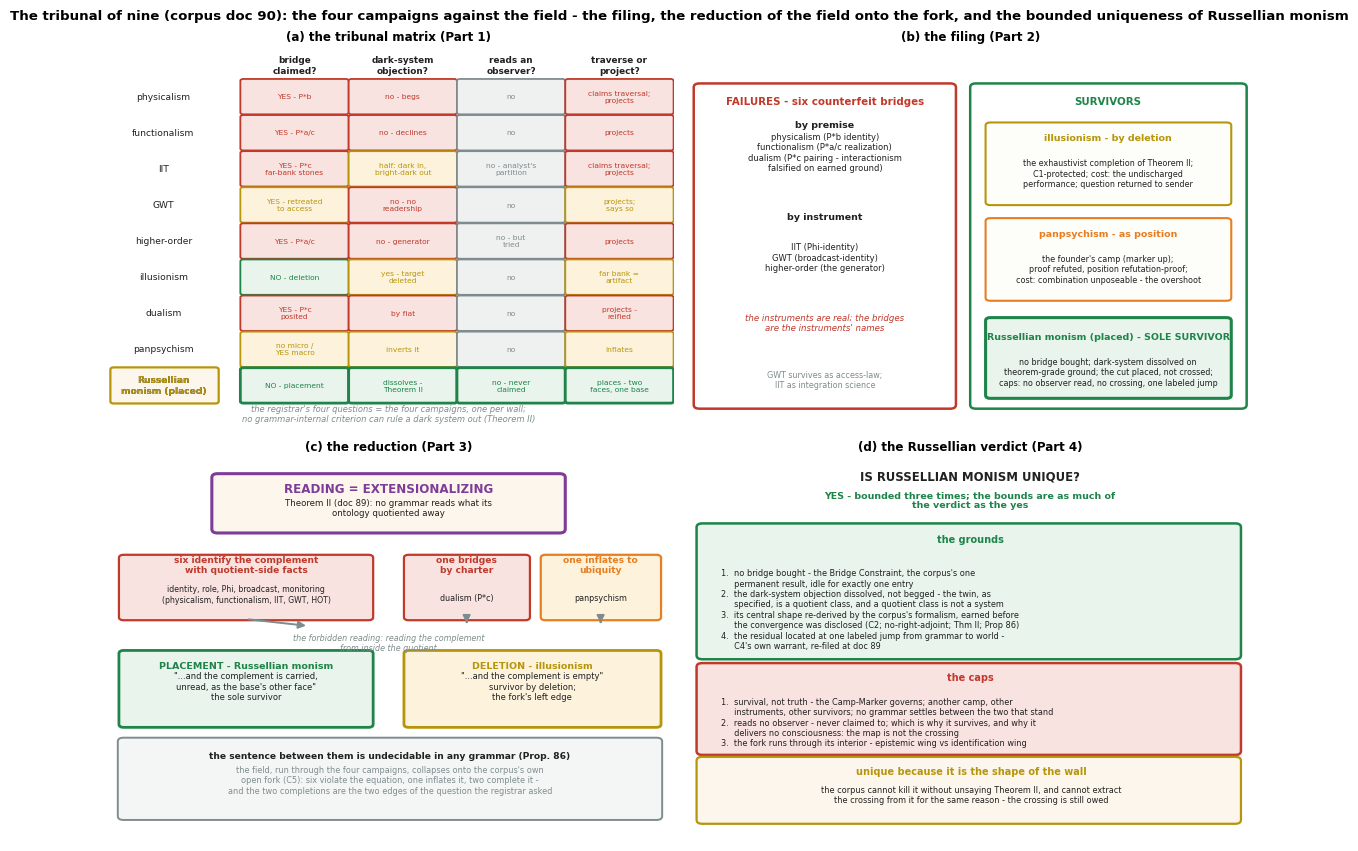

Reproduce this figure in Python. (Note: this script raises an exception after producing the figure.)
#!/usr/bin/env python3
"""Figure for corpus doc 90 (the tribunal of nine): the four campaigns
applied to the field's nine theories - the tribunal matrix (bridge /
dark-system / observer / traverse-or-project), the filing (failures and
survivors), the reduction of the field to Theorem II's two completions,
and the bounded Russellian uniqueness verdict.
English labels, constrained_layout, house palette."""
import matplotlib
matplotlib.use("Agg")
import matplotlib.pyplot as plt
import numpy as np
from matplotlib.patches import FancyArrowPatch, Circle, Rectangle, FancyBboxPatch

plt.rcParams["font.sans-serif"] = ["DejaVu Sans"]
plt.rcParams["axes.unicode_minus"] = False

D = "/home/z/my-project/download"

RED, BLUE, GREEN, GRAY, PURPLE = ("#c0392b", "#2471a3", "#1e8449",
                                  "#7f8c8d", "#7d3c98")
ORANGE, GOLD = "#e67e22", "#b7950b"
INK = "#212121"

fig, axes = plt.subplots(2, 2, figsize=(11.6, 8.4), constrained_layout=True)

# --------------------------------------------- (a) the tribunal matrix
ax = axes[0, 0]
ax.set_xlim(0, 10)
ax.set_ylim(0, 10.6)
ax.axis("off")

cols = [("bridge\nclaimed?", 3.35), ("dark-system\nobjection?", 5.25),
        ("reads an\nobserver?", 7.15), ("traverse or\nproject?", 9.05)]
for (lab, x) in cols:
    ax.text(x, 10.15, lab, fontsize=6.4, ha="center", va="center",
            color=INK, fontweight="bold")

# row: (name, [4 cells: (text, category)]), categories: f=fall, p=partial, s=survive, n=neutral
CAT = {"f": (RED, "#f9e3e0"), "p": (GOLD, "#fdf3dd"),
       "s": (GREEN, "#e8f4ec"), "n": (GRAY, "#eff1f1")}
rows = [
    ("physicalism", [("YES - P*b", "f"), ("no - begs", "f"), ("no", "n"),
                     ("claims traversal;\nprojects", "f")]),
    ("functionalism", [("YES - P*a/c", "f"), ("no - declines", "f"), ("no", "n"),
                       ("projects", "f")]),
    ("IIT", [("YES - P*c\nfar-bank stones", "f"),
             ("half: dark in,\nbright-dark out", "p"),
             ("no - analyst's\npartition", "n"),
             ("claims traversal;\nprojects", "f")]),
    ("GWT", [("YES - retreated\nto access", "p"), ("no - no\nreadership", "f"),
             ("no", "n"), ("projects;\nsays so", "p")]),
    ("higher-order", [("YES - P*a/c", "f"), ("no - generator", "f"),
                      ("no - but\ntried", "n"), ("projects", "f")]),
    ("illusionism", [("NO - deletion", "s"), ("yes - target\ndeleted", "p"),
                     ("no", "n"), ("far bank =\nartifact", "p")]),
    ("dualism", [("YES - P*c\nposited", "f"), ("by fiat", "f"), ("no", "n"),
                 ("projects -\nreified", "f")]),
    ("panpsychism", [("no micro /\nYES macro", "p"), ("inverts it", "p"),
                     ("no", "n"), ("inflates", "p")]),
    ("Russellian\nmonism (placed)", [("NO - placement", "s"),
                                     ("dissolves -\nTheorem II", "s"),
                                     ("no - never\nclaimed", "s"),
                                     ("places - two\nfaces, one base", "s")]),
]
y0, dy = 9.28, 1.0
for i, (name, cells) in enumerate(rows):
    yc = y0 - i * dy
    last = (i == len(rows) - 1)
    ax.text(1.05, yc, name, fontsize=6.6, ha="center", va="center",
            color=INK, fontweight="bold" if last else "normal")
    if last:
        ax.add_patch(FancyBboxPatch((0.18, yc - 0.44), 1.78, 0.88,
                                    boxstyle="round,pad=0.06",
                                    fc="#fdf6ec", ec=GOLD, lw=1.6))
        ax.text(1.05, yc, name, fontsize=6.6, ha="center", va="center",
                color=GOLD, fontweight="bold")
    for (text, cat), (_, x) in zip(cells, cols):
        fg, bg = CAT[cat]
        ax.add_patch(FancyBboxPatch((x - 0.90, yc - 0.44), 1.80, 0.88,
                                    boxstyle="round,pad=0.05",
                                    fc=bg, ec=fg, lw=1.3 if not last else 2.0))
        ax.text(x, yc, text, fontsize=5.4, ha="center", va="center", color=fg)
ax.text(5.0, 0.28, "the registrar's four questions = the four campaigns, one per wall;\n"
        "no grammar-internal criterion can rule a dark system out (Theorem II)",
        fontsize=6.0, ha="center", color=GRAY, fontstyle="italic")
ax.set_title("(a) the tribunal matrix (Part 1)", fontsize=8.6,
             fontweight="bold")

# --------------------------------------------- (b) the filing
ax = axes[0, 1]
ax.set_xlim(0, 10)
ax.set_ylim(0, 10)
ax.axis("off")

ax.add_patch(FancyBboxPatch((0.25, 0.7), 4.4, 8.3,
                            boxstyle="round,pad=0.10", fc="white", ec=RED, lw=1.8))
ax.text(2.45, 8.55, "FAILURES - six counterfeit bridges", fontsize=7.4,
        ha="center", color=RED, fontweight="bold")
ax.text(2.45, 7.95, "by premise", fontsize=6.8, ha="center", color=INK,
        fontweight="bold")
ax.text(2.45, 7.30, "physicalism (P*b identity)\nfunctionalism (P*a/c realization)\n"
        "dualism (P*c pairing - interactionism\nfalsified on earned ground)",
        fontsize=6.0, ha="center", va="center", color=INK)
ax.text(2.45, 5.55, "by instrument", fontsize=6.8, ha="center", color=INK,
        fontweight="bold")
ax.text(2.45, 4.55, "IIT (Phi-identity)\nGWT (broadcast-identity)\nhigher-order (the generator)",
        fontsize=6.0, ha="center", va="center", color=INK)
ax.text(2.45, 2.85, "the instruments are real; the bridges\nare the instruments' names",
        fontsize=6.2, ha="center", va="center", color=RED, fontstyle="italic")
ax.text(2.45, 1.35, "GWT survives as access-law;\nIIT as integration science",
        fontsize=5.8, ha="center", va="center", color=GRAY)

ax.add_patch(FancyBboxPatch((5.1, 0.7), 4.65, 8.3,
                            boxstyle="round,pad=0.10", fc="white", ec=GREEN, lw=1.8))
ax.text(7.42, 8.55, "SURVIVORS", fontsize=7.4, ha="center", color=GREEN,
        fontweight="bold")
surv = [
    (7.05, "illusionism - by deletion", GOLD,
     "the exhaustivist completion of Theorem II;\nC1-protected; cost: the undischarged\nperformance; question returned to sender"),
    (4.55, "panpsychism - as position", ORANGE,
     "the founder's camp (marker up);\nproof refuted, position refutation-proof;\ncost: combination unposeable - the overshoot"),
]
for (by, lab, col, sub) in surv:
    ax.add_patch(FancyBboxPatch((5.35, by - 1.05), 4.15, 2.0,
                                boxstyle="round,pad=0.08", fc="#fdfdf9",
                                ec=col, lw=1.5))
    ax.text(7.42, by + 0.55, lab, fontsize=6.8, ha="center", color=col,
            fontweight="bold")
    ax.text(7.42, by - 0.30, sub, fontsize=5.8, ha="center", va="center",
            color=INK)
ax.add_patch(FancyBboxPatch((5.35, 0.95), 4.15, 1.95,
                            boxstyle="round,pad=0.08", fc="#e8f4ec",
                            ec=GREEN, lw=2.2))
ax.text(7.42, 2.42, "Russellian monism (placed) - SOLE SURVIVOR",
        fontsize=6.8, ha="center", color=GREEN, fontweight="bold")
ax.text(7.42, 1.55, "no bridge bought; dark-system dissolved on\n"
        "theorem-grade ground; the cut placed, not crossed;\n"
        "caps: no observer read, no crossing, one labeled jump",
        fontsize=5.8, ha="center", va="center", color=INK)
ax.set_title("(b) the filing (Part 2)", fontsize=8.6, fontweight="bold")

# --------------------------------------------- (c) the reduction
ax = axes[1, 0]
ax.set_xlim(0, 10)
ax.set_ylim(0, 10)
ax.axis("off")

ax.add_patch(FancyBboxPatch((2.0, 8.15), 6.0, 1.35,
                            boxstyle="round,pad=0.10", fc="#fdf6ec",
                            ec=PURPLE, lw=2.2))
ax.text(5.0, 9.12, "READING = EXTENSIONALIZING", fontsize=8.6, ha="center",
        color=PURPLE, fontweight="bold")
ax.text(5.0, 8.50, "Theorem II (doc 89): no grammar reads what its\n"
        "ontology quotiented away", fontsize=6.2, ha="center", color=INK)

ax.add_patch(FancyBboxPatch((0.35, 5.85), 4.3, 1.55,
                            boxstyle="round,pad=0.08", fc="#f9e3e0",
                            ec=RED, lw=1.6))
ax.text(2.5, 7.02, "six identify the complement\nwith quotient-side facts", fontsize=6.6,
        ha="center", color=RED, fontweight="bold")
ax.text(2.5, 6.25, "identity, role, Phi, broadcast, monitoring\n"
        "(physicalism, functionalism, IIT, GWT, HOT)",
        fontsize=5.6, ha="center", color=INK)
ax.add_patch(FancyBboxPatch((5.35, 5.85), 2.05, 1.55,
                            boxstyle="round,pad=0.08", fc="#f9e3e0",
                            ec=RED, lw=1.6))
ax.text(6.37, 7.02, "one bridges\nby charter", fontsize=6.6, ha="center",
        color=RED, fontweight="bold")
ax.text(6.37, 6.28, "dualism (P*c)", fontsize=5.8, ha="center", color=INK)
ax.add_patch(FancyBboxPatch((7.75, 5.85), 1.95, 1.55,
                            boxstyle="round,pad=0.08", fc="#fdf3dd",
                            ec=ORANGE, lw=1.6))
ax.text(8.72, 7.02, "one inflates to\nubiquity", fontsize=6.6, ha="center",
        color=ORANGE, fontweight="bold")
ax.text(8.72, 6.28, "panpsychism", fontsize=5.8, ha="center", color=INK)

for x0 in (2.5, 6.37, 8.72):
    ax.add_patch(FancyArrowPatch((x0, 5.80), (x0 if x0 > 5 else 3.6, 5.62),
                                 arrowstyle="-|>", mutation_scale=11,
                                 color=GRAY, lw=1.4))
ax.text(5.0, 5.18, "the forbidden reading: reading the complement\n"
        "from inside the quotient",
        fontsize=5.8, ha="center", va="center", color=GRAY, fontstyle="italic")

ax.add_patch(FancyBboxPatch((0.35, 3.05), 4.3, 1.85,
                            boxstyle="round,pad=0.08", fc="#e8f4ec",
                            ec=GREEN, lw=2.0))
ax.text(2.5, 4.50, "PLACEMENT - Russellian monism", fontsize=6.8,
        ha="center", color=GREEN, fontweight="bold")
ax.text(2.5, 3.70, "\"...and the complement is carried,\n"
        "unread, as the base's other face\"\nthe sole survivor",
        fontsize=6.0, ha="center", color=INK)
ax.add_patch(FancyBboxPatch((5.35, 3.05), 4.35, 1.85,
                            boxstyle="round,pad=0.08", fc="#fdf3dd",
                            ec=GOLD, lw=2.0))
ax.text(7.52, 4.50, "DELETION - illusionism", fontsize=6.8, ha="center",
        color=GOLD, fontweight="bold")
ax.text(7.52, 3.70, "\"...and the complement is empty\"\n"
        "survivor by deletion;\nthe fork's left edge",
        fontsize=6.0, ha="center", color=INK)

ax.add_patch(FancyBboxPatch((0.35, 0.65), 9.35, 1.95,
                            boxstyle="round,pad=0.10", fc="#f4f6f6",
                            ec=GRAY, lw=1.4))
ax.text(5.02, 2.15, "the sentence between them is undecidable in any grammar "
        "(Prop. 86)", fontsize=6.6, ha="center", color=INK, fontweight="bold")
ax.text(5.02, 1.25, "the field, run through the four campaigns, collapses onto the corpus's own\n"
        "open fork (C5): six violate the equation, one inflates it, two complete it -\n"
        "and the two completions are the two edges of the question the registrar asked",
        fontsize=5.9, ha="center", color=GRAY)
ax.set_title("(c) the reduction (Part 3)", fontsize=8.6, fontweight="bold")

# --------------------------------------------- (d) the uniqueness verdict
ax = axes[1, 1]
ax.set_xlim(0, 10)
ax.set_ylim(0, 10)
ax.axis("off")

ax.text(5.0, 9.45, "IS RUSSELLIAN MONISM UNIQUE?", fontsize=8.4, ha="center",
        color=INK, fontweight="bold")
ax.text(5.0, 8.72, "YES - bounded three times; the bounds are as much of\n"
        "the verdict as the yes", fontsize=6.8, ha="center", color=GREEN,
        fontweight="bold")

ax.add_patch(FancyBboxPatch((0.30, 4.85), 9.35, 3.35,
                            boxstyle="round,pad=0.10", fc="#e8f4ec",
                            ec=GREEN, lw=1.8))
ax.text(5.0, 7.80, "the grounds", fontsize=7.0, ha="center", color=GREEN,
        fontweight="bold")
ax.text(0.62, 6.05, "1.  no bridge bought - the Bridge Constraint, the corpus's one\n"
        "     permanent result, idle for exactly one entry\n"
        "2.  the dark-system objection dissolved, not begged - the twin, as\n"
        "     specified, is a quotient class, and a quotient class is not a system\n"
        "3.  its central shape re-derived by the corpus's formalism, earned before\n"
        "     the convergence was disclosed (C2; no-right-adjoint; Thm II; Prop 86)\n"
        "4.  the residual located at one labeled jump from grammar to world -\n"
        "     C4's own warrant, re-filed at doc 89",
        fontsize=5.9, ha="left", va="center", color=INK)

ax.add_patch(FancyBboxPatch((0.30, 2.35), 9.35, 2.20,
                            boxstyle="round,pad=0.10", fc="#f9e3e0",
                            ec=RED, lw=1.8))
ax.text(5.0, 4.20, "the caps", fontsize=7.0, ha="center", color=RED,
        fontweight="bold")
ax.text(0.62, 3.10, "1.  survival, not truth - the Camp-Marker governs; another camp, other\n"
        "     instruments, other survivors; no grammar settles between the two that stand\n"
        "2.  reads no observer - never claimed to; which is why it survives, and why it\n"
        "     delivers no consciousness: the map is not the crossing\n"
        "3.  the fork runs through its interior - epistemic wing vs identification wing",
        fontsize=5.9, ha="left", va="center", color=INK)

ax.add_patch(FancyBboxPatch((0.30, 0.55), 9.35, 1.55,
                            boxstyle="round,pad=0.10", fc="#fdf6ec",
                            ec=GOLD, lw=1.6))
ax.text(5.02, 1.75, "unique because it is the shape of the wall", fontsize=7.0,
        ha="center", color=GOLD, fontweight="bold")
ax.text(5.02, 1.00, "the corpus cannot kill it without unsaying Theorem II, and cannot extract\n"
        "the crossing from it for the same reason - the crossing is still owed",
        fontsize=5.9, ha="center", color=INK)
ax.set_title("(d) the Russellian verdict (Part 4)", fontsize=8.6,
             fontweight="bold")

fig.suptitle("The tribunal of nine (corpus doc 90): the four campaigns against the "
             "field - the filing, the reduction of the field onto the fork, and the "
             "bounded uniqueness of Russellian monism",
             fontsize=9.6, fontweight="bold")
fig.savefig(f"{D}/tribunal_figure1.png", dpi=170)
print("wrote", f"{D}/tribunal_figure1.png")
